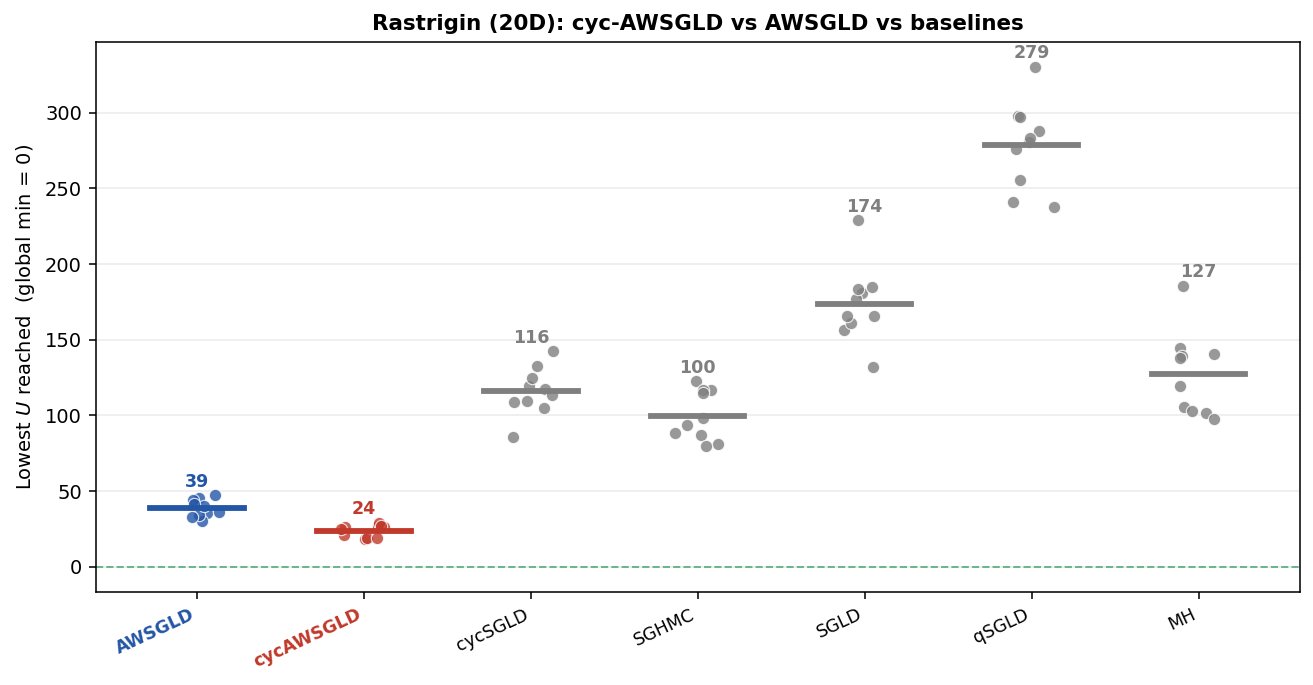

Values plotted in this chart, from the file beside it:
sampler, min_f_mean, min_f_std, min_f_best
AWSGLD, 38.68, 5.503, 30.13
cycAWSGLD, 23.74, 3.791, 18.08
cycSGLD, 115.8, 14.84, 85.7
SGHMC, 99.9, 15.55, 79.81
SGLD, 173.5, 23.87, 131.8
qSGLD, 278.7, 26.73, 237.4
MH, 127.5, 26.11, 97.62
